Dataset: image_dataset (GitHub, Sabhanya/ai-based-recommendation-system). Classes: amaranthus, apple, arecanut, banana, black gram, brinjal, cabbage, carrot, cashew, cauliflower, chickpea, chilli, coconut, coffee, coriander, cotton, fenugreek, grapes, groundnut, guava, jasmine, jute, kidney beans, lentil, maize, mango, millet, mint, moth beans, mung bean, muskmelon, okra, onion, orange, papaya, pigeon peas, pomegranate, potato, radish, rice, sorghum, spinach, sugarcane, tea, tobacco, tomato, watermelon, wheat.

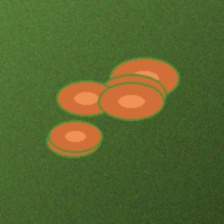
Label: lentil

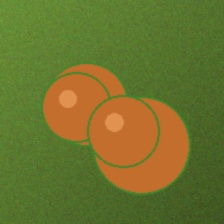
Label: sorghum

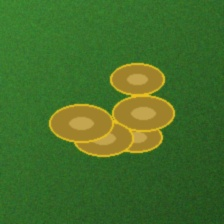
Label: pigeon peas

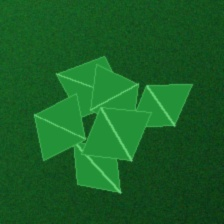
Label: mint

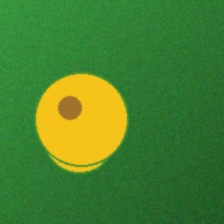
Label: maize

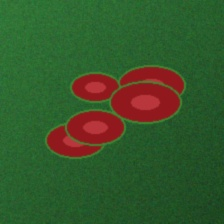
Label: kidney beans
